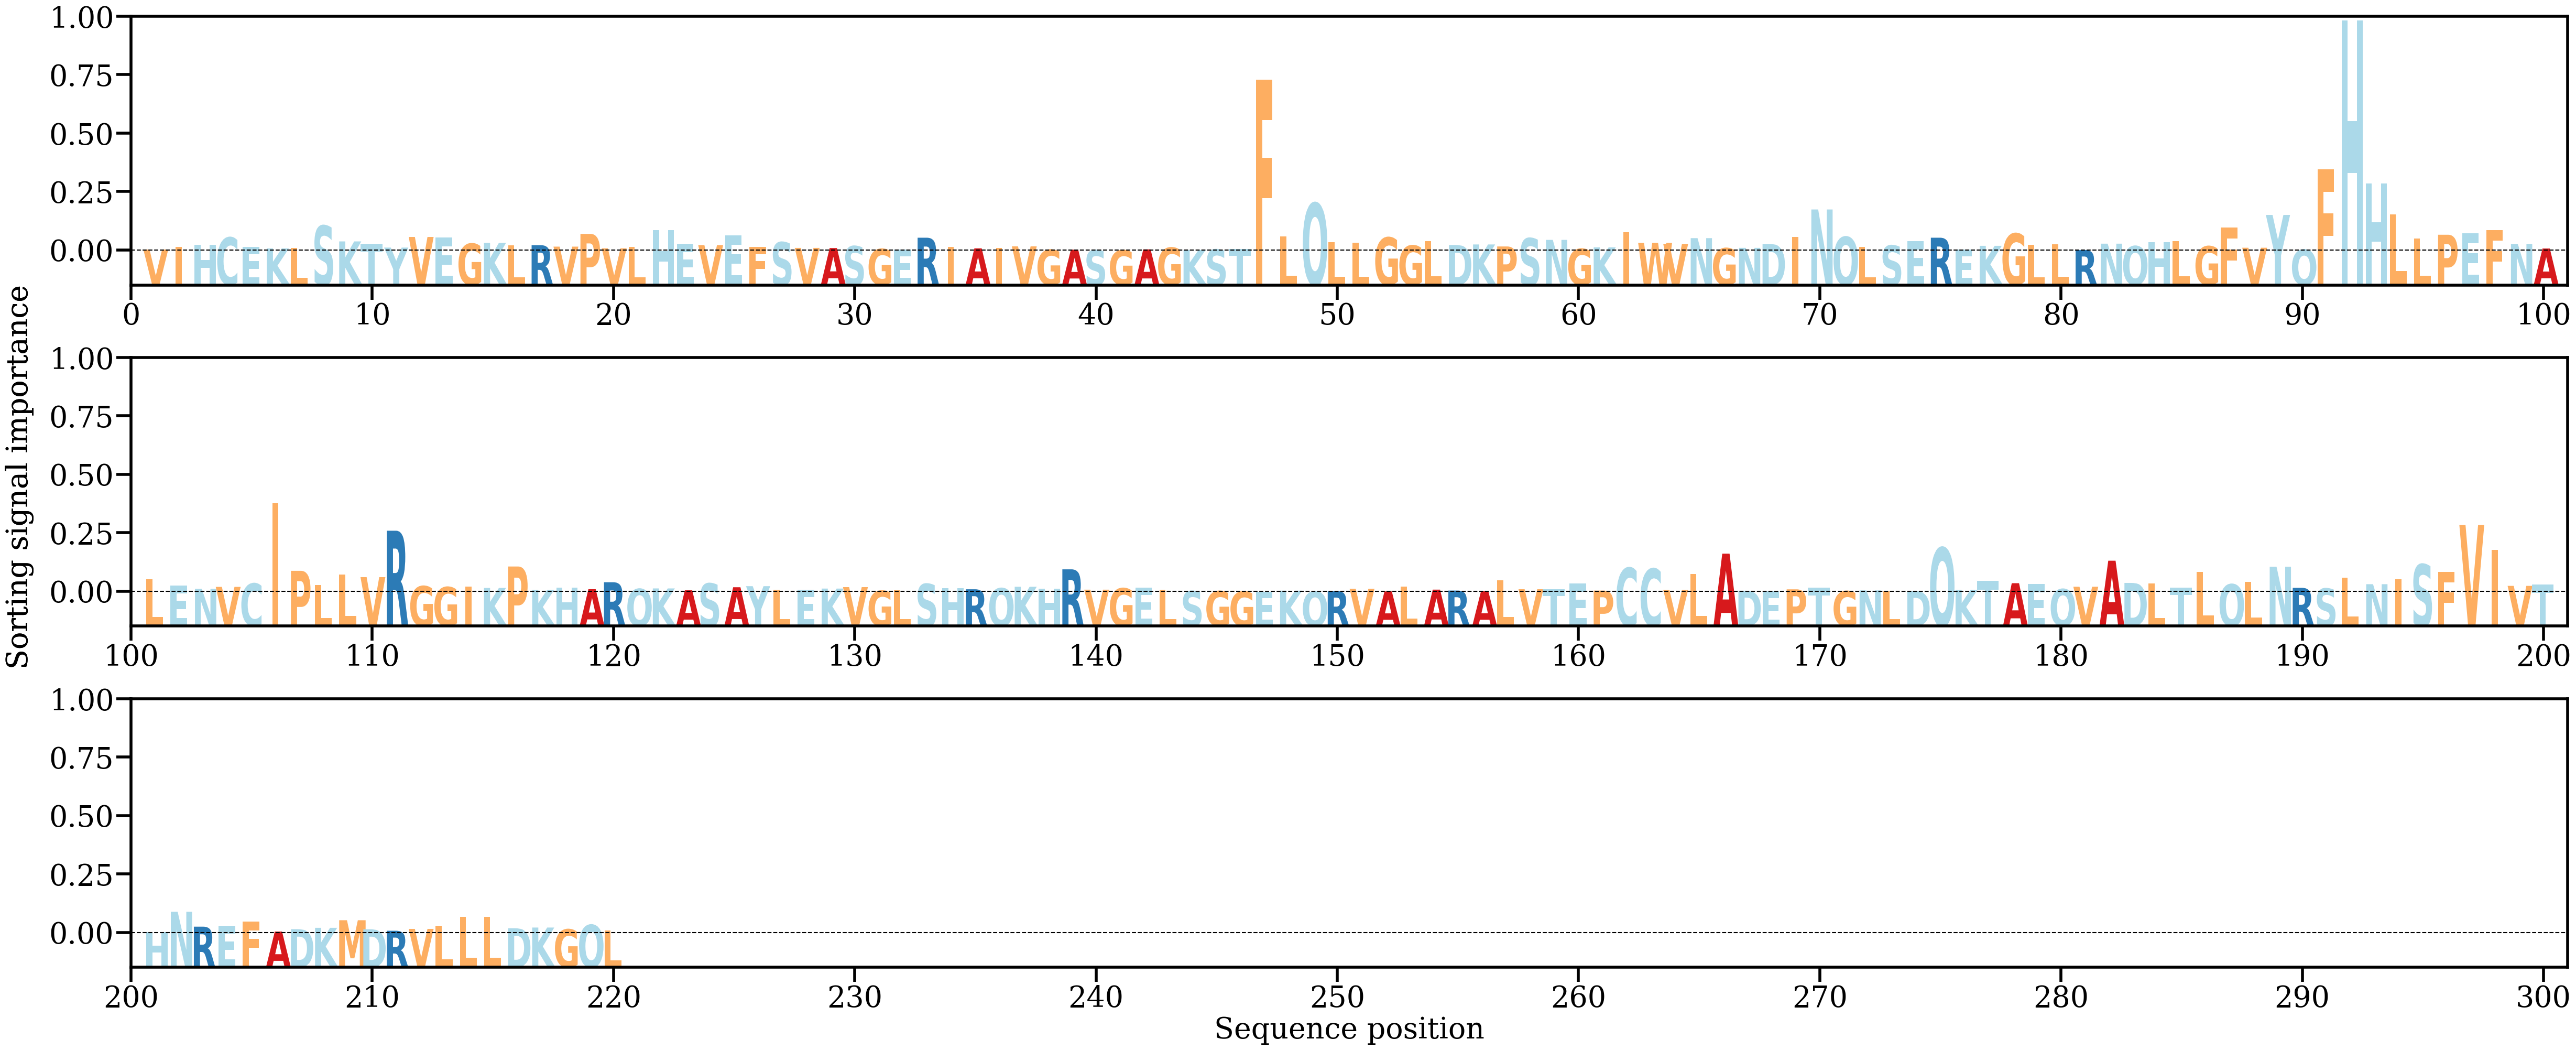

The file beside this chart, header and first rows:
AA, Alpha
V, [0.00038402]
I, [0.00151724]
H, [0.00225179]
C, [0.00529636]
E, [0.00151587]
K, [0.00082074]
L, [0.0009951]
S, [0.01009223]
K, [0.00367875]
T, [0.0027121]
Y, [0.00116528]
V, [0.00549808]
E, [0.00534883]
G, [0.00275959]
K, [0.00308601]
L, [0.00209723]
R, [0.00214395]
V, [0.00155309]
P, [0.0067466]
V, [0.00085601]
L, [0.00139129]
H, [0.00829086]
E, [0.00265791]
V, [0.0021731]
E, [0.00617415]
F, [0.00153058]
S, [0.00337268]
V, [0.00103592]
A, [0.00096778]
S, [0.00176021]
G, [0.0005839]
E, [0.00029075]
R, [0.00518645]
I, [0.00153011]
A, [0.00085539]
I, [0.00106494]
V, [0.00165713]
G, [0.00026603]
A, [0.00031897]
S, [0.00012255]
G, [7.59758e-05]
A, [0.0004335]
G, [0.00114695]
K, [0.00018124]
S, [0.00038638]
T, [0.00058906]
F, [0.06955074]
L, [0.00568831]
Q, [0.0193086]
L, [0.00345138]
L, [0.00309865]
G, [0.00529036]
G, [0.00200696]
L, [0.0038887]
D, [0.00222561]
K, [0.00243824]
P, [0.00162063]
S, [0.00497987]
N, [0.00430682]
G, [0.00063747]
... 160 more rows
